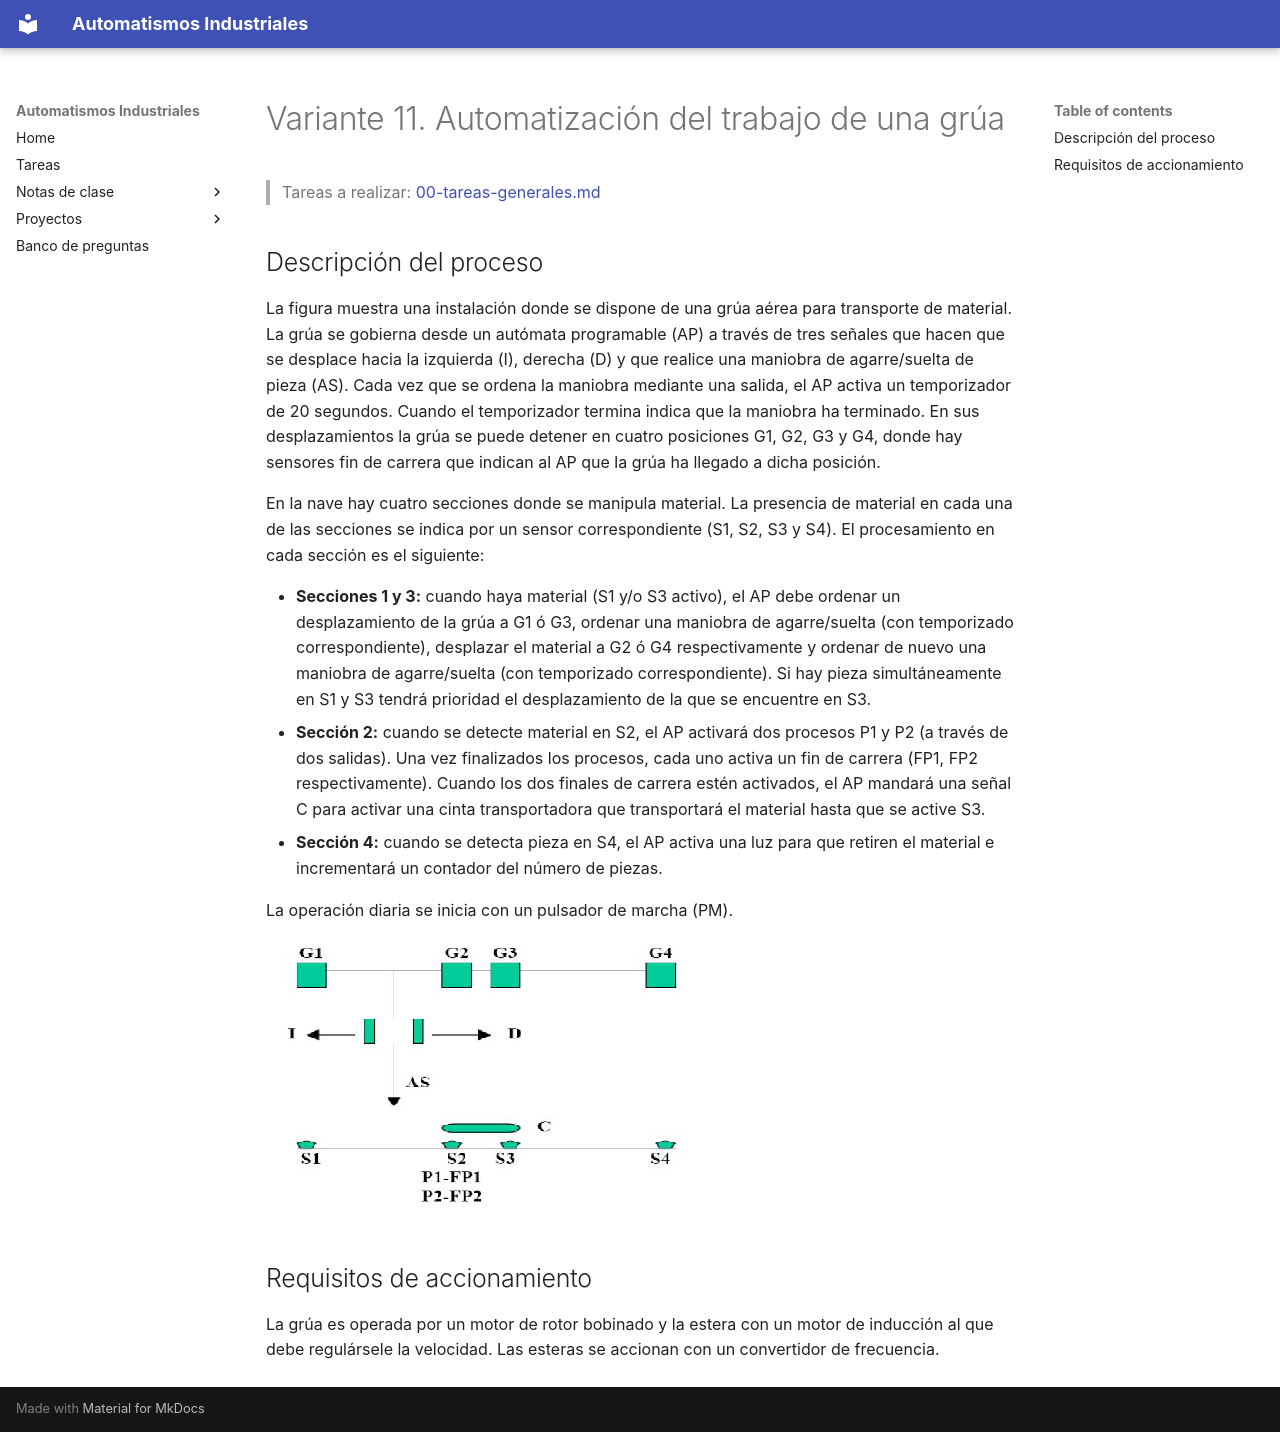

repository: vladimir1284/automatismos-industriales · page: proyectos/variantes/variante-11-automatizacion-del-trabajo-de-una-grua/index.html · generator: mkdocs

# Variante 11. Automatización del trabajo de una grúa

> Tareas a realizar: [00-tareas-generales.md](00-tareas-generales.md)

## Descripción del proceso

La figura muestra una instalación donde se dispone de una grúa aérea para transporte de material. La grúa se gobierna desde un autómata programable (AP) a través de tres señales que hacen que se desplace hacia la izquierda (I), derecha (D) y que realice una maniobra de agarre/suelta de pieza (AS). Cada vez que se ordena la maniobra mediante una salida, el AP activa un temporizador de 20 segundos. Cuando el temporizador termina indica que la maniobra ha terminado. En sus desplazamientos la grúa se puede detener en cuatro posiciones G1, G2, G3 y G4, donde hay sensores fin de carrera que indican al AP que la grúa ha llegado a dicha posición.

En la nave hay cuatro secciones donde se manipula material. La presencia de material en cada una de las secciones se indica por un sensor correspondiente (S1, S2, S3 y S4). El procesamiento en cada sección es el siguiente:

- **Secciones 1 y 3:** cuando haya material (S1 y/o S3 activo), el AP debe ordenar un desplazamiento de la grúa a G1 ó G3, ordenar una maniobra de agarre/suelta (con temporizado correspondiente), desplazar el material a G2 ó G4 respectivamente y ordenar de nuevo una maniobra de agarre/suelta (con temporizado correspondiente). Si hay pieza simultáneamente en S1 y S3 tendrá prioridad el desplazamiento de la que se encuentre en S3.
- **Sección 2:** cuando se detecte material en S2, el AP activará dos procesos P1 y P2 (a través de dos salidas). Una vez finalizados los procesos, cada uno activa un fin de carrera (FP1, FP2 respectivamente). Cuando los dos finales de carrera estén activados, el AP mandará una señal C para activar una cinta transportadora que transportará el material hasta que se active S3.
- **Sección 4:** cuando se detecta pieza en S4, el AP activa una luz para que retiren el material e incrementará un contador del número de piezas.

La operación diaria se inicia con un pulsador de marcha (PM).

![Esquema de posiciones de la grúa y secciones de la nave](imagenes/variante-11-esquema.png)

## Requisitos de accionamiento

La grúa es operada por un motor de rotor bobinado y la estera con un motor de inducción al que debe regulársele la velocidad. Las esteras se accionan con un convertidor de frecuencia.
